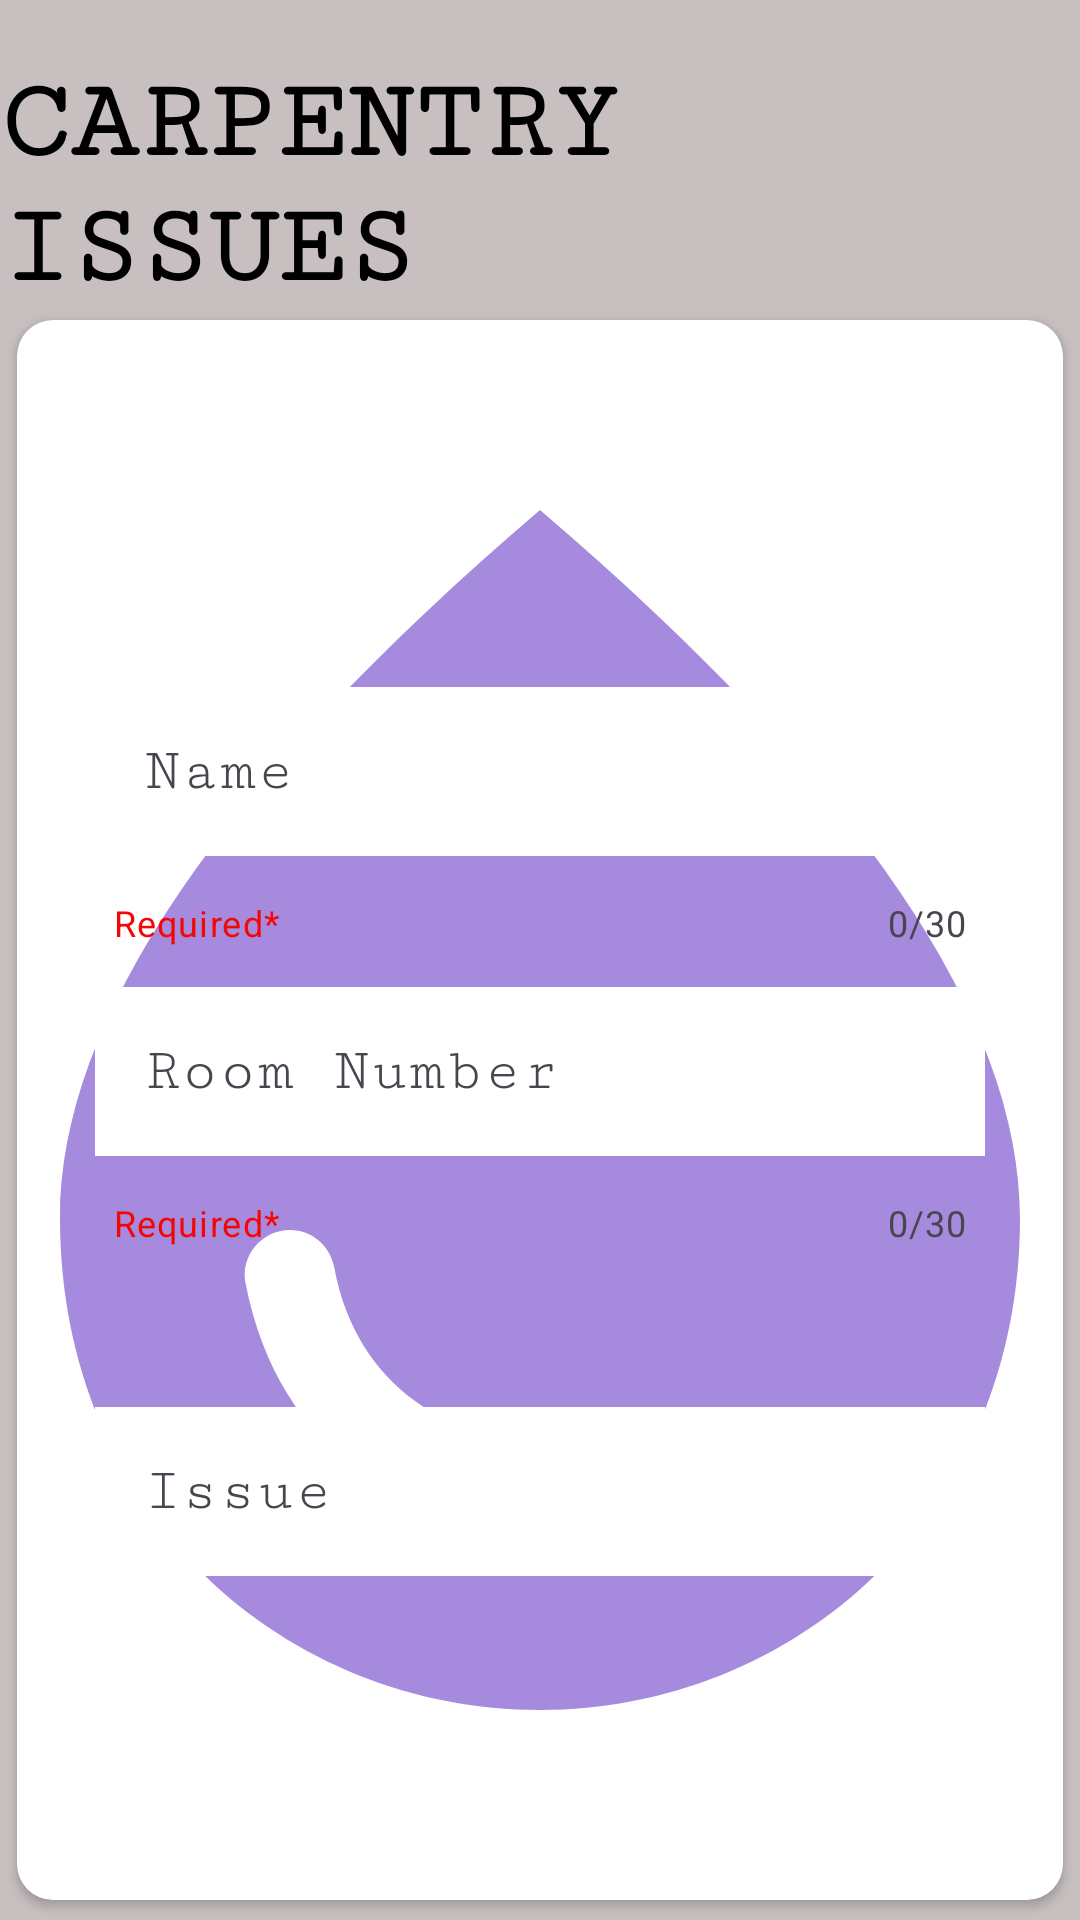

This screen was rendered from an Android layout file. Write that file and the resources it references.
<!-- AndroidManifest.xml: application theme Theme.HostelGrievances -->
<!-- res/layout/activity_carpentry_complaints.xml -->
<?xml version="1.0" encoding="utf-8"?>
<RelativeLayout xmlns:android="http://schemas.android.com/apk/res/android"
    xmlns:app="http://schemas.android.com/apk/res-auto"
    xmlns:tools="http://schemas.android.com/tools"
    android:layout_width="match_parent"
    android:layout_height="match_parent"
    android:background="#C8C0C0"
    tools:context=".CarpentryComplaints">

    <TextView
        android:layout_width="wrap_content"
        android:layout_height="wrap_content"
        android:text="Carpentry issues"
        android:textSize="38dp"
        android:textAllCaps="true"
        android:fontFamily="serif-monospace"
        android:textColor="#000000"
        android:layout_marginTop="20dp"
        android:layout_centerHorizontal="true"
        android:textStyle="bold"/>



    <androidx.cardview.widget.CardView
        android:layout_width="match_parent"
        android:layout_height="600dp"
        android:layout_marginTop="100dp"
        android:elevation="12dp"
        app:cardUseCompatPadding="true"
        app:cardCornerRadius="12dp">

        <RelativeLayout
            android:layout_width="match_parent"
            android:layout_height="match_parent">

            <ImageView
                android:layout_width="480dp"
                android:layout_height="480dp"
                android:scaleType="centerCrop"
                android:layout_centerInParent="true"
                android:src="@drawable/ic_water"/>

            <View
                android:layout_width="match_parent"
                android:layout_height="match_parent"
                android:background="#80FFFFFF" />

            <com.google.android.material.textfield.TextInputLayout
                android:id="@+id/textInputLayout"
                style="@style/Widget.Material3.TextInputEditText.OutlinedBox"
                android:layout_width="match_parent"
                android:layout_height="wrap_content"
                android:hint="Name"
                android:layout_marginTop="100dp"
                app:startIconDrawable="@drawable/rounded_account_circle_24"
                app:helperText="Required*"
                app:helperTextTextColor="#F60505"
                app:counterEnabled="true"
                app:endIconMode="clear_text"
                app:hintTextColor="#000000"
                app:counterMaxLength="30">

                <com.google.android.material.textfield.TextInputEditText
                    android:id="@+id/name"
                    android:layout_width="match_parent"
                    android:layout_height="wrap_content"
                    android:layout_margin="10dp"
                    android:background="#FFFFFF"
                    android:fontFamily="serif-monospace"
                    android:textSize="20dp"
                    android:maxLength="30"/>

            </com.google.android.material.textfield.TextInputLayout>

            <com.google.android.material.textfield.TextInputLayout
                android:id="@+id/textInputLayout1"
                style="@style/Widget.Material3.TextInputEditText.OutlinedBox"
                android:layout_width="match_parent"
                android:layout_height="wrap_content"
                android:hint="Room Number"
                android:layout_marginTop="200dp"
                app:helperText="Required*"
                app:helperTextTextColor="#F60505"
                app:counterEnabled="true"
                app:endIconMode="clear_text"
                app:counterMaxLength="30">

                <com.google.android.material.textfield.TextInputEditText
                    android:id="@+id/room"
                    android:layout_width="match_parent"
                    android:layout_height="wrap_content"
                    android:fontFamily="serif-monospace"
                    android:textSize="20dp"
                    android:layout_margin="10dp"
                    android:background="#FFFFFF"
                    android:inputType="number"
                    android:maxLength="30" />

            </com.google.android.material.textfield.TextInputLayout>


            <com.google.android.material.textfield.TextInputLayout
                android:id="@+id/textInputLayout2"
                style="@style/Widget.Material3.TextInputEditText.OutlinedBox"
                android:layout_width="match_parent"
                android:layout_height="wrap_content"
                android:hint="Issue"
                android:layout_marginTop="340dp"
                app:endIconMode="clear_text">

                <com.google.android.material.textfield.TextInputEditText
                    android:id="@+id/issue"
                    android:layout_width="match_parent"
                    android:layout_height="wrap_content"
                    android:fontFamily="serif-monospace"
                    android:textSize="20dp"
                    android:layout_margin="10dp"
                    android:background="#FFFFFF"/>

            </com.google.android.material.textfield.TextInputLayout>

        </RelativeLayout>

    </androidx.cardview.widget.CardView>

    <Button
        android:layout_width="wrap_content"
        android:layout_height="wrap_content"
        android:text="Submit"
        android:fontFamily="serif-monospace"
        android:textSize="28dp"
        android:layout_marginTop="720dp"
        android:layout_marginLeft="130dp"
        android:background="@android:color/transparent"
        android:textColor="#000000"
        android:onClick="raise"/>

    




</RelativeLayout>
<!-- resources referenced by this layout -->
<resources>
  <!-- drawable ic_water (drawable) -->
  <vector xmlns:android="http://schemas.android.com/apk/res/android" android:height="50dp" android:tint="#4A14BC" android:viewportHeight="24" android:viewportWidth="24" android:width="50dp">
        
      <path android:fillColor="@android:color/white" android:pathData="M12,2c-5.33,4.55 -8,8.48 -8,11.8c0,4.98 3.8,8.2 8,8.2s8,-3.22 8,-8.2C20,10.48 17.33,6.55 12,2zM7.83,14c0.37,0 0.67,0.26 0.74,0.62c0.41,2.22 2.28,2.98 3.64,2.87c0.43,-0.02 0.79,0.32 0.79,0.75c0,0.4 -0.32,0.73 -0.72,0.75c-2.13,0.13 -4.62,-1.09 -5.19,-4.12C7.01,14.42 7.37,14 7.83,14z"/>
      
  </vector>
  <style name="Theme.HostelGrievances" parent="Base.Theme.HostelGrievances" />
  <style name="Base.Theme.HostelGrievances" parent="Theme.Material3.DayNight.NoActionBar">
          
          
      </style>
</resources>
